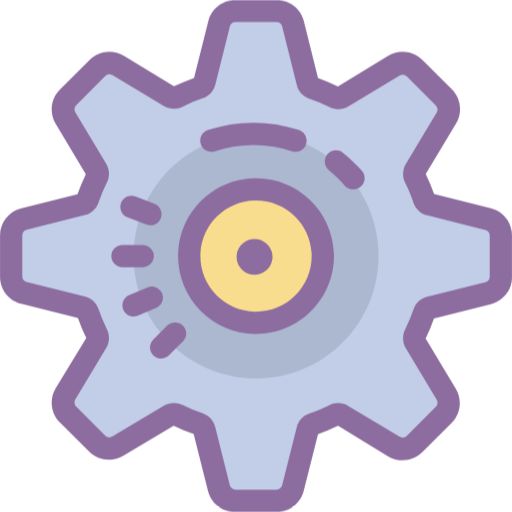
t = 0.00 s
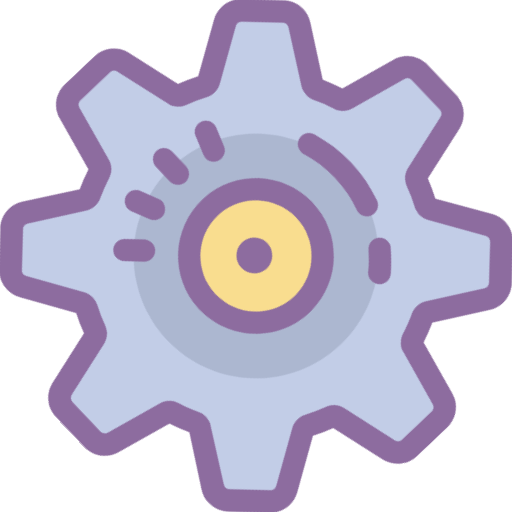
t = 0.50 s
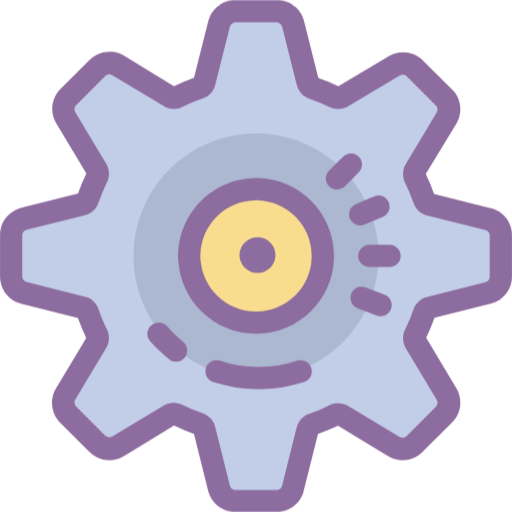
t = 1.00 s
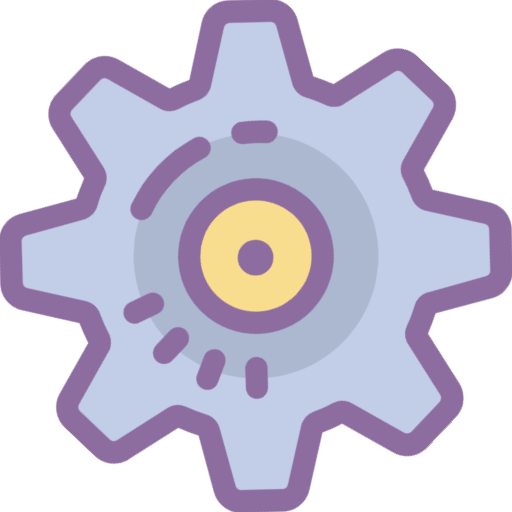
t = 1.50 s

The animated SVG that drew these frames (rendered in a browser with its animation timeline set to each time). Animation: 2 CSS @keyframes rules; one cycle of 2.00 s, repeats indefinitely.

<svg xmlns="http://www.w3.org/2000/svg" xmlns:xlink="http://www.w3.org/1999/xlink" style="isolation:isolate" viewBox="626.418 153 200 200" width="200" height="200" id="ry7g8fujoKz">
    <style type="text/css">
        @-webkit-keyframes ryEeIzujsFz_Bk2M_ojKG_Animation{0%{-webkit-transform: rotate(0deg);transform: rotate(0deg);}100%{-webkit-transform: rotate(360deg);transform: rotate(360deg);}}@keyframes ryEeIzujsFz_Bk2M_ojKG_Animation{0%{-webkit-transform: rotate(0deg);transform: rotate(0deg);}100%{-webkit-transform: rotate(360deg);transform: rotate(360deg);}}#ry7g8fujoKz *{-webkit-animation-duration: 2s;animation-duration: 2s;-webkit-animation-iteration-count: infinite;animation-iteration-count: infinite;-webkit-animation-timing-function: cubic-bezier(0, 0, 1, 1);animation-timing-function: cubic-bezier(0, 0, 1, 1);transform-box: fill-box;-webkit-transform-origin: 50% 50%;transform-origin: 50% 50%;}#SJreLzujsYM{fill: rgb(194,205,231);}#B1UeUMuostM{fill: rgb(172,183,208);}#SywgIzdojKz{fill: rgb(249,221,143);}#S1ueIMuioYM{fill: rgb(141,108,159);}#r1txUz_sjtz{fill: rgb(141,108,159);}#Hkqg8GuoitM{fill: rgb(141,108,159);}#BJolLz_ojKM{fill: rgb(141,108,159);}#ryEeIzujsFz_Bk2M_ojKG{-webkit-animation-name: ryEeIzujsFz_Bk2M_ojKG_Animation;animation-name: ryEeIzujsFz_Bk2M_ojKG_Animation;-webkit-transform-origin: undefined;transform-origin: undefined;-webkit-animation-timing-function: cubic-bezier(0.42, 0, 0.58, 1);animation-timing-function: cubic-bezier(0.42, 0, 0.58, 1);}
    </style>
    <g id="ryEeIzujsFz_Bk2M_ojKG" data-animator-group="true" data-animator-type="1">
        <g id="ryEeIzujsFz">
            <path d=" M 822.069 261.051 L 822.069 244.947 C 822.056 241.93 820.003 239.304 817.078 238.565 L 794.339 232.873 C 793.258 232.594 792.389 231.79 792.026 230.734 C 791.051 227.892 789.889 225.118 788.548 222.43 C 788.005 221.442 788.005 220.244 788.548 219.256 L 800.635 199.126 C 802.184 196.537 801.771 193.225 799.635 191.095 L 788.374 179.695 C 786.235 177.558 782.918 177.146 780.322 178.695 L 760.165 190.782 C 759.177 191.325 757.98 191.325 756.991 190.782 C 754.303 189.441 751.529 188.279 748.687 187.304 C 747.618 186.949 746.801 186.08 746.513 184.991 L 740.852 162.348 C 740.116 159.419 737.489 157.362 734.47 157.348 L 718.366 157.348 C 715.344 157.365 712.713 159.422 711.983 162.339 L 706.292 185.078 C 706.004 186.167 705.187 187.036 704.118 187.391 C 701.274 188.362 698.5 189.524 695.814 190.869 C 694.825 191.412 693.628 191.412 692.64 190.869 L 672.509 178.695 C 669.914 177.149 666.6 177.56 664.462 179.695 L 653.114 191.043 C 650.977 193.182 650.565 196.499 652.114 199.095 L 664.205 219.217 C 664.748 220.205 664.748 221.402 664.205 222.391 C 662.858 225.078 661.696 227.854 660.727 230.699 C 660.368 231.755 659.496 232.554 658.414 232.821 L 635.675 238.53 C 632.768 239.3 630.749 241.939 630.766 244.947 L 630.766 261.051 C 630.784 264.073 632.84 266.703 635.758 267.434 L 658.496 273.125 C 659.583 273.412 660.453 274.212 660.81 275.264 C 661.779 278.099 662.949 280.873 664.288 283.569 C 664.836 284.556 664.836 285.742 664.288 286.742 L 652.114 306.903 C 650.565 309.5 650.977 312.817 653.114 314.955 L 664.514 326.351 C 666.636 328.473 669.949 328.881 672.544 327.351 L 692.675 315.264 C 693.663 314.721 694.86 314.721 695.848 315.264 C 698.544 316.603 701.318 317.76 704.153 318.742 C 705.203 319.102 706.005 319.961 706.292 321.034 L 711.983 343.772 C 712.766 346.664 715.396 348.651 718.366 348.651 L 734.47 348.651 C 737.487 348.638 740.113 346.584 740.852 343.659 L 746.544 320.92 C 746.831 319.834 747.631 318.964 748.683 318.607 C 751.518 317.638 754.291 316.468 756.987 315.129 C 757.975 314.586 759.173 314.586 760.161 315.129 L 780.291 327.216 C 782.88 328.767 786.192 328.354 788.322 326.216 L 799.717 314.821 C 801.861 312.681 802.265 309.386 800.717 306.786 L 788.63 286.642 C 788.087 285.66 788.087 284.468 788.63 283.486 C 789.969 280.786 791.143 278.016 792.109 275.182 C 792.465 274.12 793.336 273.313 794.422 273.038 L 817.161 267.351 C 820.027 266.588 822.034 264.009 822.069 261.043 L 822.069 261.051 Z " id="SJreLzujsYM"/>
            <path d=" M 774.243 252.999 C 774.243 279.408 752.826 300.825 726.418 300.825 C 700.009 300.825 678.592 279.408 678.592 252.999 C 678.592 226.591 700.009 205.173 726.418 205.173 C 752.826 205.173 774.243 226.591 774.243 252.999 Z " id="B1UeUMuostM"/>
            <path d=" M 752.505 252.999 C 752.505 267.403 740.818 279.086 726.418 279.086 C 712.013 279.086 700.331 267.399 700.331 252.999 C 700.331 238.595 712.018 226.912 726.418 226.912 C 740.822 226.912 752.505 238.599 752.505 252.999 Z " id="SywgIzdojKz"/>
            <path d=" M 764.513 226.912 C 766.216 226.903 767.757 225.902 768.459 224.35 C 769.16 222.798 768.892 220.979 767.774 219.695 C 765.515 217.111 763.025 214.739 760.335 212.608 C 759.115 211.644 757.473 211.403 756.027 211.978 C 754.582 212.552 753.553 213.854 753.327 215.393 C 753.102 216.932 753.715 218.474 754.935 219.439 C 757.213 221.294 759.31 223.359 761.2 225.608 C 762.07 226.491 763.274 226.969 764.513 226.917 L 764.513 226.912 Z  M 709.027 212.256 C 709.505 212.256 709.961 212.186 710.418 212.039 C 720.17 208.795 730.709 208.795 740.461 212.039 C 742.739 212.8 745.2 211.56 745.965 209.282 C 746.708 206.999 745.472 204.545 743.196 203.782 C 731.649 199.961 719.178 199.961 707.631 203.782 C 705.594 204.452 704.349 206.506 704.696 208.621 C 705.053 210.726 706.887 212.273 709.027 212.256 Z  M 691.94 279.956 L 686.335 285.556 C 685.209 286.65 684.76 288.268 685.163 289.787 C 685.565 291.305 686.755 292.489 688.276 292.883 C 689.797 293.276 691.412 292.819 692.501 291.686 L 698.109 286.082 C 699.587 284.357 699.487 281.785 697.881 280.179 C 696.275 278.573 693.704 278.474 691.979 279.951 L 691.94 279.956 Z  M 689.718 267.573 C 689.27 266.511 688.419 265.671 687.351 265.238 C 686.284 264.804 685.088 264.812 684.027 265.26 L 676.757 268.351 C 674.63 269.339 673.67 271.835 674.586 273.993 C 675.502 276.152 677.965 277.195 680.153 276.351 L 687.288 273.264 C 688.375 272.834 689.244 271.986 689.701 270.916 C 690.157 269.848 690.163 268.641 689.718 267.569 L 689.718 267.573 Z  M 674.244 257.347 L 682.157 257.347 C 684.553 257.347 686.505 255.391 686.505 252.999 C 686.505 250.608 684.553 248.651 682.157 248.651 L 674.244 248.651 C 671.853 248.651 669.896 250.608 669.896 252.999 C 669.896 255.391 671.853 257.347 674.244 257.347 Z  M 676.201 237.869 L 683.583 240.704 C 685.834 241.564 688.357 240.44 689.222 238.191 C 689.637 237.114 689.607 235.917 689.139 234.863 C 688.671 233.808 687.803 232.983 686.727 232.569 L 679.335 229.73 C 677.084 228.872 674.564 229.998 673.701 232.247 C 673.286 233.324 673.316 234.521 673.784 235.575 C 674.252 236.63 675.12 237.455 676.196 237.869 L 676.201 237.869 Z " id="S1ueIMuioYM"/>
            <path d=" M 778.065 331.26 C 782.468 333.889 788.107 333.112 791.635 329.39 L 802.808 318.216 C 806.36 314.675 807.041 309.169 804.461 304.868 L 792.669 285.216 C 793.909 282.669 794.996 280.056 795.93 277.39 L 818.113 271.816 C 823.053 270.604 826.499 266.137 826.417 261.051 L 826.417 244.947 C 826.417 239.921 822.982 235.556 818.113 234.352 L 795.982 228.782 C 795.048 226.111 793.959 223.497 792.722 220.952 L 804.504 201.352 C 807.184 196.989 806.48 191.351 802.808 187.782 L 791.635 176.608 C 788.115 172.871 782.465 172.092 778.065 174.739 L 758.413 186.748 C 755.887 185.492 753.29 184.386 750.635 183.435 L 745.113 161.252 C 743.89 156.38 739.498 152.973 734.474 153 L 718.37 153 C 713.344 153 708.979 156.435 707.774 161.304 L 702.201 183.435 C 699.531 184.369 696.918 185.456 694.37 186.695 L 674.766 174.739 C 670.367 172.095 664.72 172.873 661.201 176.608 L 650.027 187.782 C 646.305 191.31 645.528 196.949 648.157 201.352 L 659.94 221.004 C 658.7 223.546 657.611 226.159 656.679 228.83 L 634.505 234.386 C 629.728 235.67 626.41 240.005 626.418 244.951 L 626.418 261.051 C 626.418 266.077 629.853 270.443 634.723 271.647 L 656.853 277.216 C 657.788 279.886 658.875 282.499 660.114 285.047 L 648.157 304.651 C 645.513 309.05 646.292 314.697 650.027 318.216 L 661.201 329.39 C 664.749 332.955 670.288 333.651 674.583 331.042 L 694.253 319.251 C 696.783 320.49 699.396 321.577 702.061 322.512 L 707.635 344.694 C 708.847 349.62 713.294 353.061 718.366 352.999 L 734.47 352.999 C 739.496 352.999 743.861 349.564 745.065 344.694 L 750.635 322.564 C 753.306 321.629 755.92 320.541 758.465 319.303 L 778.065 331.26 Z  M 747.287 314.477 C 744.827 315.294 742.957 317.314 742.331 319.829 L 736.635 342.568 C 736.376 343.557 735.484 344.248 734.461 344.251 L 718.361 344.251 C 717.34 344.249 716.448 343.56 716.187 342.572 L 710.5 319.834 C 709.877 317.305 708.009 315.268 705.544 314.429 C 702.881 313.516 700.281 312.426 697.761 311.168 C 695.426 309.994 692.651 310.097 690.409 311.442 L 670.279 323.516 C 669.399 324.043 668.273 323.903 667.549 323.177 L 656.157 311.781 C 655.427 311.056 655.287 309.924 655.818 309.042 L 667.892 288.921 C 669.234 286.676 669.338 283.902 668.166 281.564 C 666.911 279.045 665.822 276.447 664.905 273.786 C 664.079 271.333 662.065 269.467 659.557 268.83 L 636.814 263.121 C 635.814 262.874 635.112 261.977 635.114 260.947 L 635.114 244.86 C 635.114 243.847 635.81 242.947 636.81 242.686 L 659.553 236.999 C 662.061 236.362 664.075 234.495 664.901 232.043 C 665.819 229.381 666.908 226.782 668.162 224.26 C 669.331 221.925 669.23 219.155 667.892 216.913 L 655.818 196.782 C 655.289 195.901 655.429 194.773 656.157 194.047 L 667.549 182.656 C 668.266 181.912 669.402 181.763 670.288 182.295 L 690.414 194.391 C 692.655 195.743 695.437 195.838 697.766 194.643 C 700.285 193.385 702.885 192.296 705.548 191.382 C 707.995 190.557 709.86 188.552 710.505 186.052 L 716.192 163.313 C 716.441 162.314 717.336 161.612 718.366 161.609 L 734.47 161.609 C 735.487 161.609 736.387 162.304 736.644 163.309 L 742.331 186.048 C 742.927 188.606 744.8 190.675 747.287 191.521 C 749.951 192.435 752.551 193.524 755.07 194.782 C 757.396 195.974 760.183 195.869 762.422 194.53 L 782.552 182.439 C 783.438 181.926 784.558 182.072 785.283 182.795 L 796.678 194.174 C 797.407 194.906 797.546 196.039 797.017 196.926 L 784.943 217.047 C 783.618 219.278 783.514 222.028 784.669 224.352 C 785.93 226.865 787.017 229.465 787.93 232.134 C 788.765 234.595 790.787 236.46 793.278 237.091 L 816.021 242.778 C 817.021 243.034 817.739 243.934 817.721 244.951 L 817.721 261.056 C 817.721 262.073 817.026 262.973 816.026 263.23 L 793.282 268.916 C 790.774 269.554 788.761 271.42 787.935 273.873 C 787.017 276.535 785.928 279.135 784.674 281.656 C 783.502 283.991 783.604 286.764 784.943 289.008 L 797.017 309.138 C 797.543 310.016 797.409 311.138 796.678 311.868 L 785.287 323.264 C 784.561 323.995 783.43 324.135 782.548 323.603 L 762.422 311.529 C 760.179 310.189 757.406 310.085 755.07 311.255 C 752.557 312.499 749.939 313.586 747.287 314.486 L 747.287 314.477 Z " id="r1txUz_sjtz"/>
            <path d=" M 726.418 222.565 C 709.605 222.565 695.983 236.186 695.983 252.999 C 695.983 269.812 709.605 283.434 726.418 283.434 C 743.231 283.434 756.852 269.812 756.852 252.999 C 756.852 236.186 743.231 222.565 726.418 222.565 Z  M 726.418 274.738 C 714.412 274.738 704.679 265.005 704.679 252.999 C 704.679 240.993 714.412 231.26 726.418 231.26 C 738.424 231.26 748.157 240.993 748.157 252.999 C 748.157 265.005 738.424 274.738 726.418 274.738 Z " id="Hkqg8GuoitM"/>
            <path d=" M 725.833 246.333 C 729.939 246.326 733.225 249.909 732.833 254 C 732.487 257.623 729.471 260.34 725.833 260.333 C 722.087 260.326 719.012 257.411 718.833 253.666 C 718.644 249.688 721.853 246.34 725.833 246.333 Z " id="BJolLz_ojKM"/>
        </g>
    </g>
</svg>
